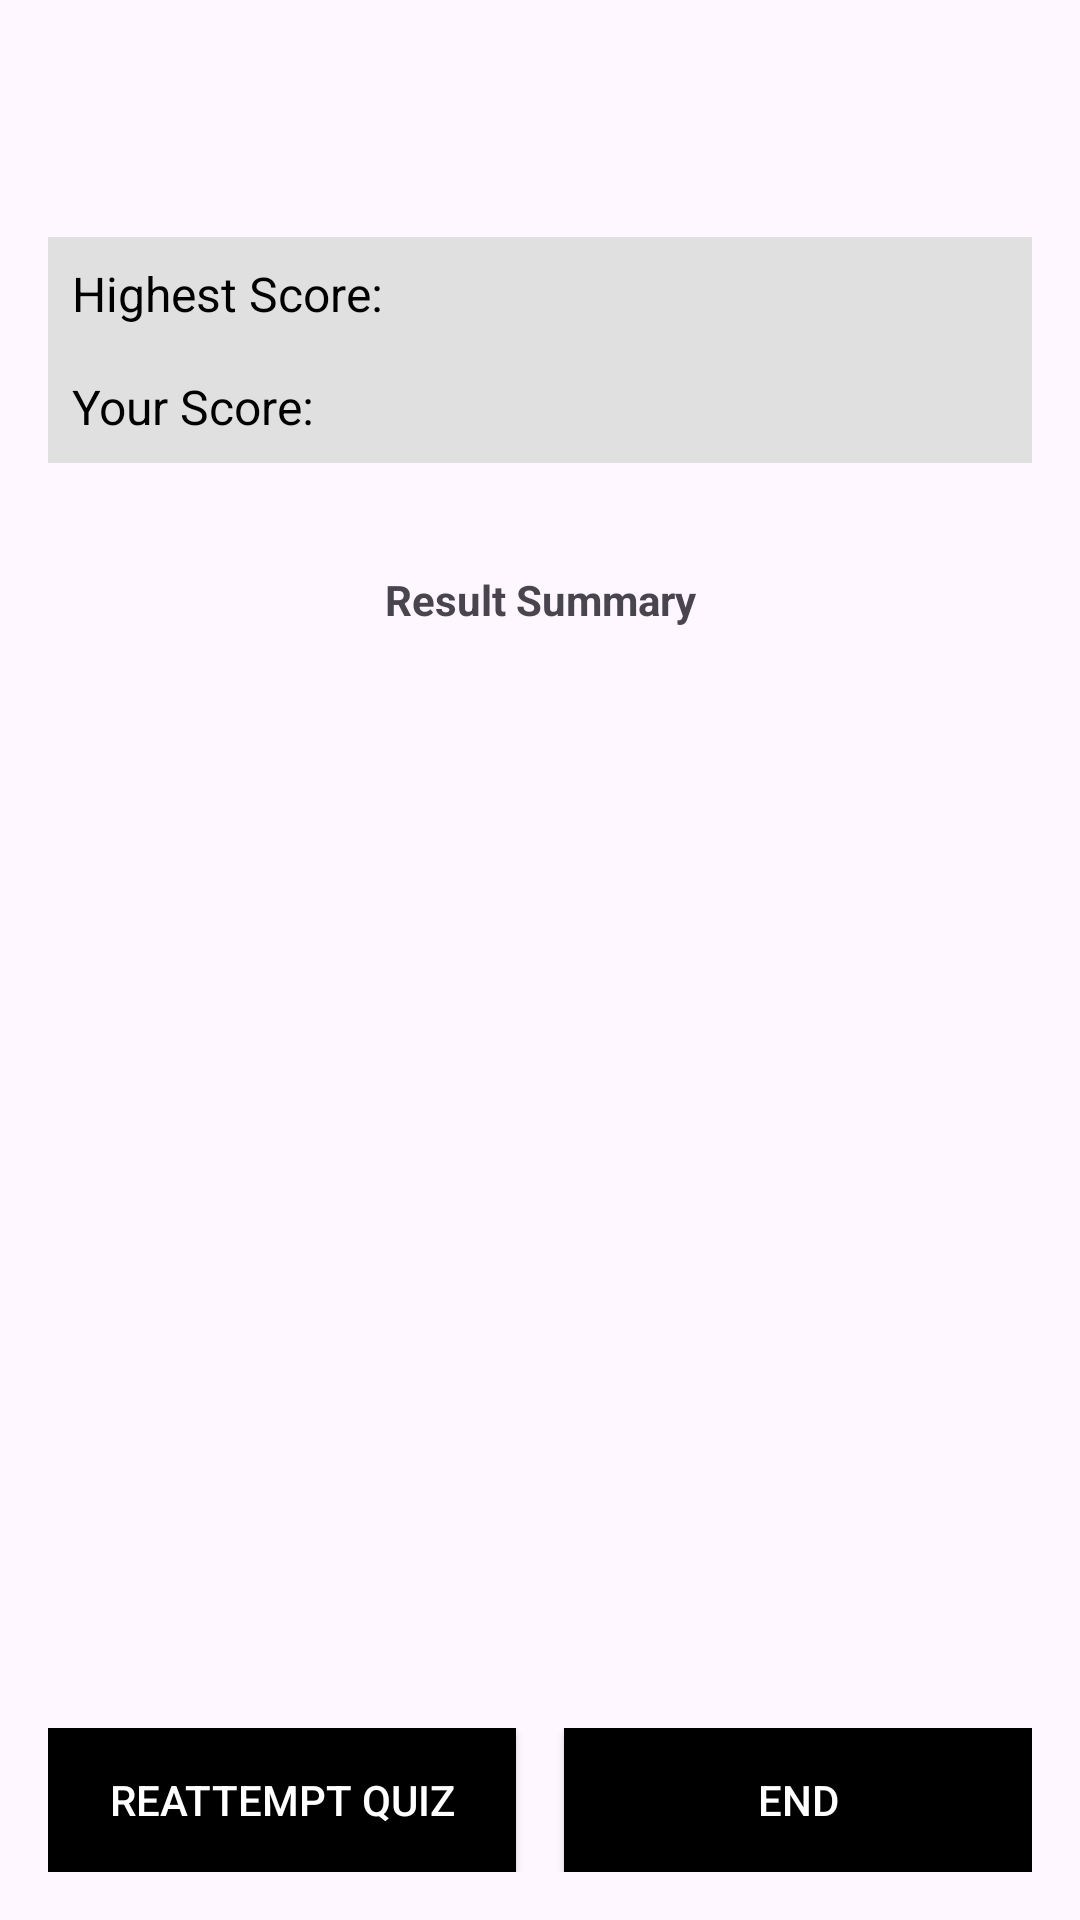

Android layout source for this screen:
<!-- AndroidManifest.xml: application theme Theme.MyQuiztoryApp -->
<!-- res/layout/activity_result.xml -->
<?xml version="1.0" encoding="utf-8"?>
<androidx.constraintlayout.widget.ConstraintLayout xmlns:android="http://schemas.android.com/apk/res/android"
    xmlns:app="http://schemas.android.com/apk/res-auto"
    xmlns:tools="http://schemas.android.com/tools"
    android:layout_width="match_parent"
    android:layout_height="match_parent"
    android:padding="16dp">


    <TextView
        android:id="@+id/messageTextView"
        android:layout_width="match_parent"
        android:layout_height="wrap_content"
        android:layout_marginTop="20dp"
        android:textSize="20sp"
        android:textStyle="bold"
        app:layout_constraintEnd_toEndOf="parent"
        app:layout_constraintStart_toStartOf="parent"
        app:layout_constraintTop_toTopOf="parent" />

    <TableLayout
        android:id="@+id/tableLayout"
        android:layout_width="match_parent"
        android:layout_height="wrap_content"
        android:layout_marginTop="16dp"
        android:background="@color/gray"
        app:layout_constraintTop_toBottomOf="@id/messageTextView"
        tools:layout_editor_absoluteX="16dp">

        <TableRow
            android:layout_width="match_parent"
            android:layout_height="wrap_content"
            android:padding="8dp">

            <TextView
                android:layout_width="0dp"
                android:layout_height="wrap_content"
                android:layout_weight="1"
                android:text="Highest Score:"
                android:textColor="@color/black"
                android:textSize="16sp" />

            <TextView
                android:id="@+id/highestScoreTextView"
                android:layout_width="0dp"
                android:layout_height="wrap_content"
                android:layout_weight="1"
                android:textColor="@color/black"
                android:textSize="16sp" />
        </TableRow>

        <TableRow
            android:layout_width="match_parent"
            android:layout_height="wrap_content"
            android:padding="8dp">

            <TextView
                android:layout_width="0dp"
                android:layout_height="wrap_content"
                android:layout_weight="1"
                android:text="Your Score:"
                android:textColor="@color/black"
                android:textSize="16sp" />

            <TextView
                android:id="@+id/currentScoreTextView"
                android:layout_width="0dp"
                android:layout_height="wrap_content"
                android:layout_weight="1"
                android:textColor="@color/black"
                android:textSize="16sp" />
        </TableRow>
    </TableLayout>


    <TextView
        android:id="@+id/resultSummaryText"
        android:layout_width="match_parent"
        android:layout_height="wrap_content"
        android:layout_marginTop="36dp"
        android:gravity="center_horizontal"
        android:text="Result Summary"
        android:textStyle="bold"
        app:layout_constraintEnd_toEndOf="parent"
        app:layout_constraintHorizontal_bias="0.0"
        app:layout_constraintStart_toStartOf="parent"
        app:layout_constraintTop_toBottomOf="@+id/tableLayout" />

    <TableLayout
        android:id="@+id/feedbackTable"
        android:layout_width="match_parent"
        android:layout_height="wrap_content"
        android:layout_marginBottom="16dp"
        android:stretchColumns="*"
        app:layout_constraintBottom_toTopOf="@+id/linearLayout"
        app:layout_constraintEnd_toEndOf="parent"
        app:layout_constraintHorizontal_bias="0.0"
        app:layout_constraintStart_toStartOf="parent"
        app:layout_constraintTop_toBottomOf="@+id/resultSummaryText"
        app:layout_constraintVertical_bias="0.038" />

    <LinearLayout
        android:id="@+id/linearLayout"
        android:layout_width="match_parent"
        android:layout_height="wrap_content"
        android:orientation="horizontal"
        app:layout_constraintBottom_toBottomOf="parent"
        app:layout_constraintEnd_toEndOf="parent"
        app:layout_constraintStart_toStartOf="parent">

        <Button
            android:id="@+id/reattemptButton"
            android:layout_width="0dp"
            android:layout_height="wrap_content"
            android:layout_marginEnd="8dp"
            android:layout_weight="1"
            android:background="@color/black"
            android:text="Reattempt Quiz"
            android:textColor="@color/white" />

        <Button
            android:id="@+id/endButton"
            android:layout_width="0dp"
            android:layout_height="wrap_content"
            android:layout_marginStart="8dp"
            android:layout_weight="1"
            android:background="@color/black"
            android:text="End"
            android:textColor="@color/white" />
    </LinearLayout>
</androidx.constraintlayout.widget.ConstraintLayout>
<!-- resources referenced by this layout -->
<resources>
  <color name="black">#000000</color>
  <color name="gray">#E0E0E0</color>
  <color name="white">#FFFFFF</color>
  <style name="Theme.MyQuiztoryApp" parent="Base.Theme.MyQuiztoryApp" />
  <style name="Base.Theme.MyQuiztoryApp" parent="Theme.Material3.DayNight.NoActionBar">
          
          
      </style>
</resources>
